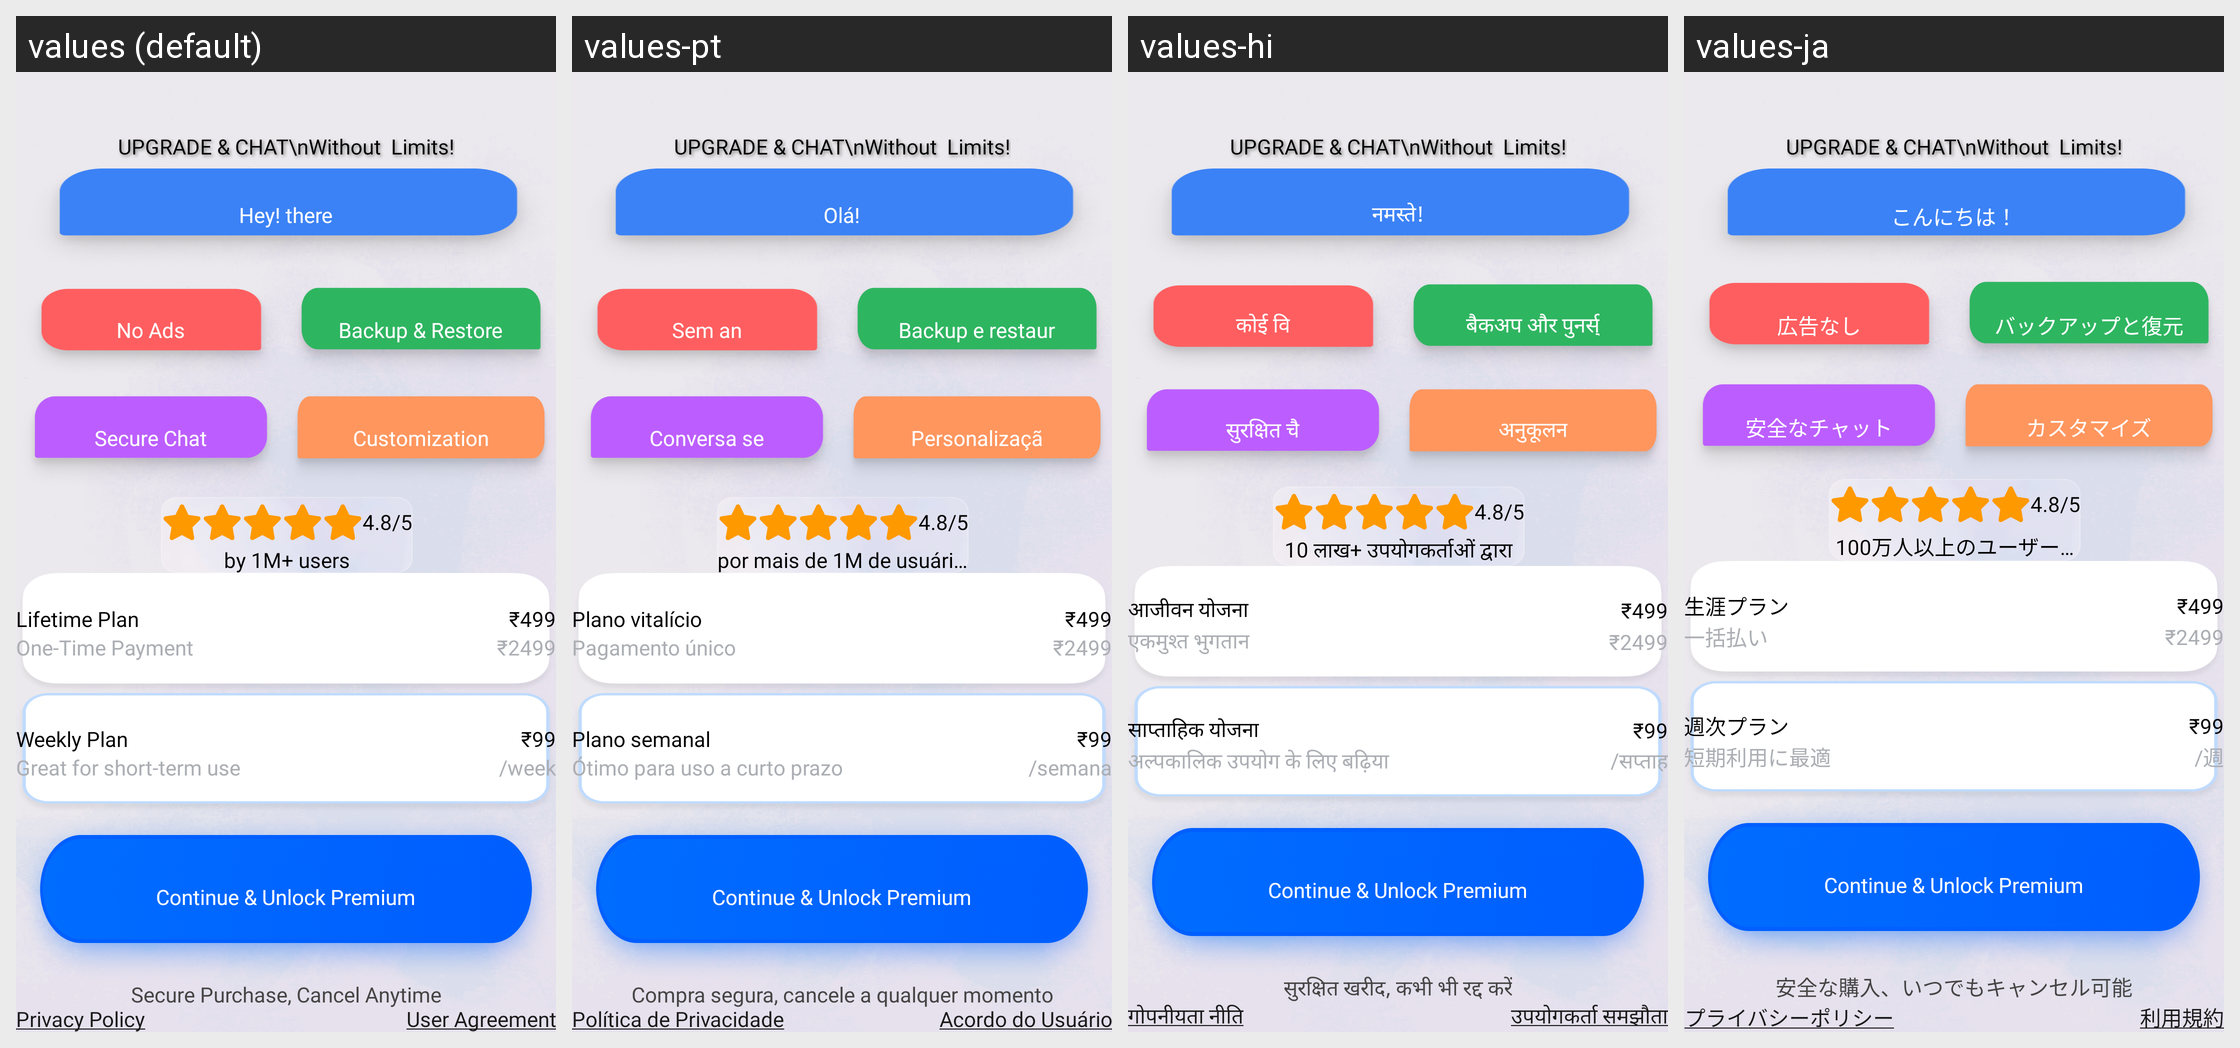

Strings drawn on this Android screen and how each of the app's shown locales translates them:
Android screen res/layout/activity_sub_twoplan.xml rendered under 4 locales, left to right: values (default), values-pt, values-hi, values-ja. Device: Nexus 5 (rendered at 1080×1920; each locale shown at half size, 540×960, under a caption strip naming it); theme Theme.MessagerApp.
Other locales in the repository, not shown: values-ar, values-de, values-es, values-fr, values-gu, values-hi-rIN, values-in, values-ko, values-ru, values-sv, values-tr, values-zh.
Strings drawn on this screen, with the default value and each locale's value (text and hints the layout hard-codes, and strings that could not be matched under every locale, appear in the picture but are not listed):

hey_there
  values: Hey! there
  values-pt: Olá!
  values-hi: नमस्ते!
  values-ja: こんにちは！

by_1m_users
  values: by 1M+ users
  values-pt: por mais de 1M de usuários
  values-hi: 10 लाख+ उपयोगकर्ताओं द्वारा
  values-ja: 100万人以上のユーザーによる

lifetime_plan
  values: Lifetime Plan
  values-pt: Plano vitalício
  values-hi: आजीवन योजना
  values-ja: 生涯プラン

one_time_payment
  values: One-Time Payment
  values-pt: Pagamento único
  values-hi: एकमुश्त भुगतान
  values-ja: 一括払い

weekly_plan
  values: Weekly Plan
  values-pt: Plano semanal
  values-hi: साप्ताहिक योजना
  values-ja: 週次プラン

great_for_short_term_use
  values: Great for short-term use
  values-pt: Ótimo para uso a curto prazo
  values-hi: अल्पकालिक उपयोग के लिए बढ़िया
  values-ja: 短期利用に最適

week
  values: /week
  values-pt: /semana
  values-hi: /सप्ताह
  values-ja: /週

secure_purchase_cancel_anytime
  values: Secure Purchase, Cancel Anytime
  values-pt: Compra segura, cancele a qualquer momento
  values-hi: सुरक्षित खरीद, कभी भी रद्द करें
  values-ja: 安全な購入、いつでもキャンセル可能

PrivacyPolicyNew
  values: Privacy Policy
  values-pt: Política de Privacidade
  values-hi: गोपनीयता नीति
  values-ja: プライバシーポリシー

user_agreement
  values: User Agreement
  values-pt: Acordo do Usuário
  values-hi: उपयोगकर्ता समझौता
  values-ja: 利用規約
